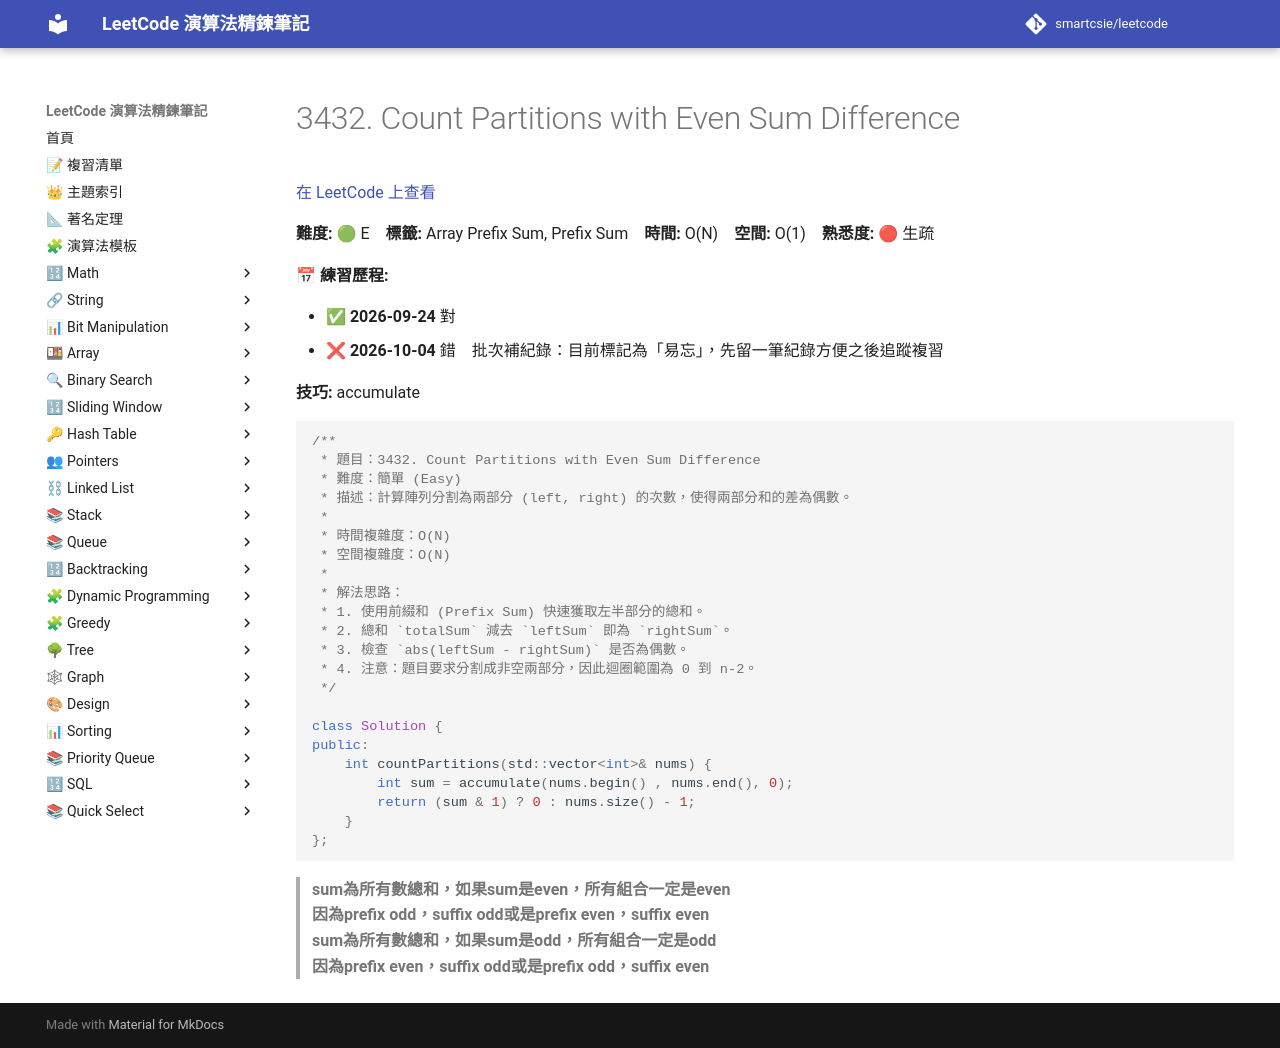

repository: smartcsie/leetcode · page: problems/3432/index.html · generator: mkdocs

# 3432. Count Partitions with Even Sum Difference

[在 LeetCode 上查看](https://leetcode.com/problems/count-partitions-with-even-sum-difference/)

**難度:** 🟢 E　**標籤:** Array Prefix Sum, Prefix Sum　**時間:** O(N)　**空間:** O(1)　**熟悉度:** 🔴 生疏

**📅 練習歷程:**

- ✅ **2026-09-24** 對
- ❌ **2026-10-04** 錯　批次補紀錄：目前標記為「易忘」，先留一筆紀錄方便之後追蹤複習

**技巧:** accumulate

```cpp
/**
 * 題目：3432. Count Partitions with Even Sum Difference
 * 難度：簡單 (Easy)
 * 描述：計算陣列分割為兩部分 (left, right) 的次數，使得兩部分和的差為偶數。
 *
 * 時間複雜度：O(N)
 * 空間複雜度：O(N)
 *
 * 解法思路：
 * 1. 使用前綴和 (Prefix Sum) 快速獲取左半部分的總和。
 * 2. 總和 `totalSum` 減去 `leftSum` 即為 `rightSum`。
 * 3. 檢查 `abs(leftSum - rightSum)` 是否為偶數。
 * 4. 注意：題目要求分割成非空兩部分，因此迴圈範圍為 0 到 n-2。
 */

class Solution {
public:
    int countPartitions(std::vector<int>& nums) {
        int sum = accumulate(nums.begin() , nums.end(), 0);
        return (sum & 1) ? 0 : nums.size() - 1;
    }
};
```

> **sum為所有數總和，如果sum是even，所有組合一定是even**<br>
> **因為prefix odd，suffix odd或是prefix even，suffix even**<br>
> **sum為所有數總和，如果sum是odd，所有組合一定是odd**<br>
> **因為prefix even，suffix odd或是prefix odd，suffix even**<br>
